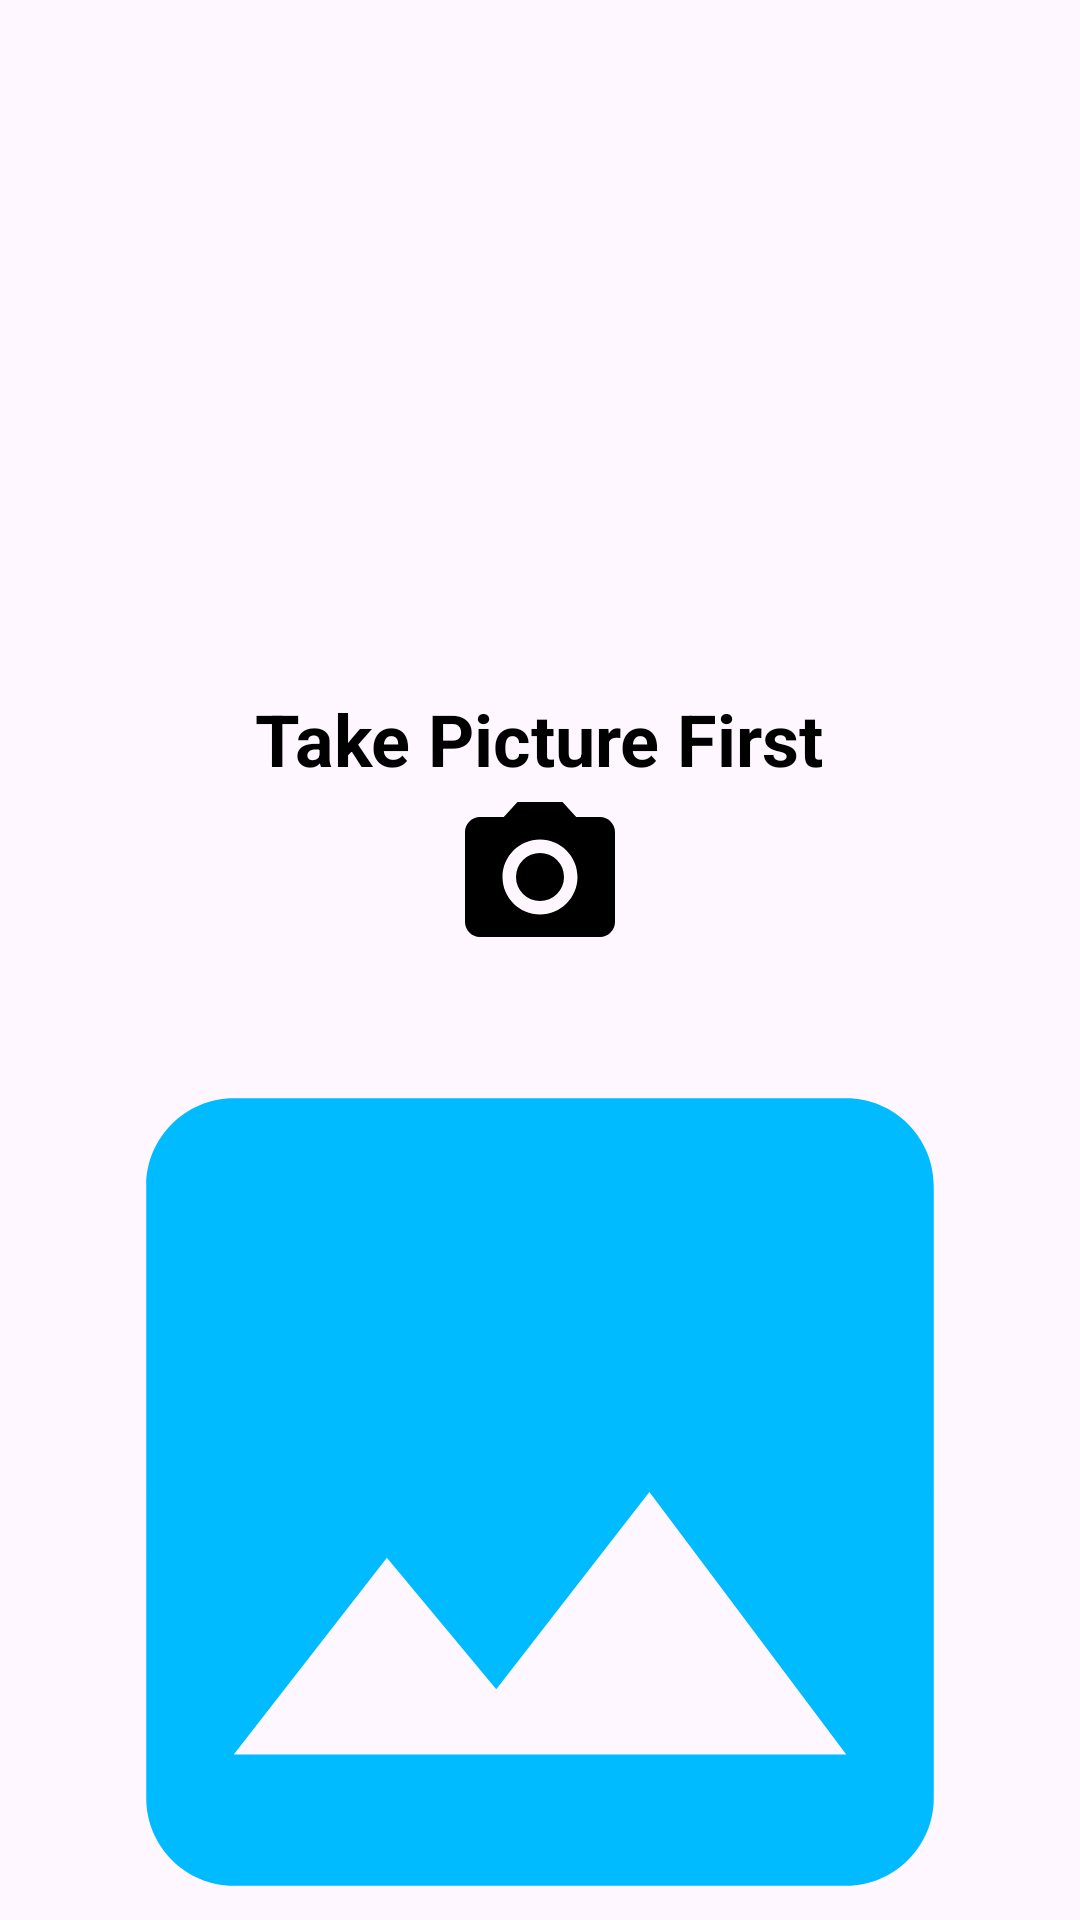

Write the Android layout XML for this screen, with the resource values it uses.
<!-- AndroidManifest.xml: application theme Theme.BelajarAndoidActivity -->
<!-- res/layout/activity_open_camera.xml -->
<?xml version="1.0" encoding="utf-8"?>
<LinearLayout xmlns:android="http://schemas.android.com/apk/res/android"
    xmlns:app="http://schemas.android.com/apk/res-auto"
    xmlns:tools="http://schemas.android.com/tools"
    android:layout_width="match_parent"
    android:layout_height="match_parent"
    android:gravity="center_horizontal"
    android:orientation="vertical"
    tools:context=".OpenCameraActivity">

    <TextView
        android:layout_width="wrap_content"
        android:layout_height="wrap_content"
        android:text="Take Picture First"
        android:layout_marginTop="230dp"
        android:textStyle="bold"
        android:textColor="@color/black"
        android:textSize="24sp"/>

    <ImageButton
        android:id="@+id/ibCamera"
        android:layout_width="60dp"
        android:layout_height="60dp"
        android:background="@drawable/baseline_camera_alt_24"
        android:backgroundTint="@color/black"

        />

    <ImageView
        android:id="@+id/ivSample"
        android:layout_width="350dp"
        android:layout_height="350dp"
        android:src="@drawable/ic_sample"/>


    
    
    
</LinearLayout>
<!-- resources referenced by this layout -->
<resources>
  <color name="black">#FF000000</color>
  <!-- drawable baseline_camera_alt_24 (drawable) -->
  <vector android:height="24dp" android:tint="#FF8500"
      android:viewportHeight="24" android:viewportWidth="24"
      android:width="24dp" xmlns:android="http://schemas.android.com/apk/res/android">
      <path android:fillColor="@android:color/white" android:pathData="M12,12m-3.2,0a3.2,3.2 0,1 1,6.4 0a3.2,3.2 0,1 1,-6.4 0"/>
      <path android:fillColor="@android:color/white" android:pathData="M9,2L7.17,4L4,4c-1.1,0 -2,0.9 -2,2v12c0,1.1 0.9,2 2,2h16c1.1,0 2,-0.9 2,-2L22,6c0,-1.1 -0.9,-2 -2,-2h-3.17L15,2L9,2zM12,17c-2.76,0 -5,-2.24 -5,-5s2.24,-5 5,-5 5,2.24 5,5 -2.24,5 -5,5z"/>
  </vector>
  <!-- drawable ic_sample (drawable) -->
  <vector android:height="24dp" android:tint="#00BBFF"
      android:viewportHeight="24" android:viewportWidth="24"
      android:width="24dp" xmlns:android="http://schemas.android.com/apk/res/android">
      <path android:fillColor="@android:color/white" android:pathData="M21,19V5c0,-1.1 -0.9,-2 -2,-2H5c-1.1,0 -2,0.9 -2,2v14c0,1.1 0.9,2 2,2h14c1.1,0 2,-0.9 2,-2zM8.5,13.5l2.5,3.01L14.5,12l4.5,6H5l3.5,-4.5z"/>
  </vector>
  <style name="Theme.BelajarAndoidActivity" parent="Base.Theme.BelajarAndoidActivity" />
  <style name="Base.Theme.BelajarAndoidActivity" parent="Theme.Material3.DayNight.NoActionBar">
          
          
      </style>
</resources>
